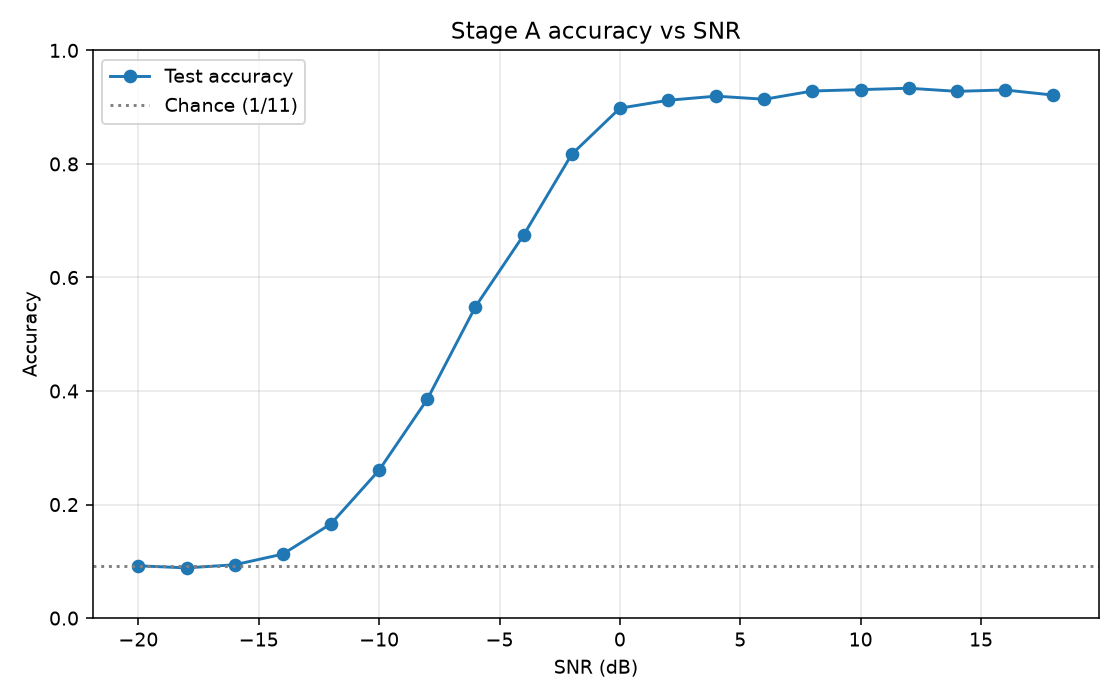

The file beside this chart, header and first rows:
snr_db, accuracy, count
-20, 0.09212, 1650
-18, 0.08848, 1650
-16, 0.09394, 1650
-14, 0.1127, 1650
-12, 0.1661, 1650
-10, 0.2606, 1650
-8, 0.3855, 1650
-6, 0.5485, 1650
-4, 0.6745, 1650
-2, 0.817, 1650
0, 0.8982, 1650
2, 0.9121, 1650
4, 0.9194, 1650
6, 0.9139, 1650
8, 0.9285, 1650
10, 0.9309, 1650
12, 0.9333, 1650
14, 0.9279, 1650
16, 0.9303, 1650
18, 0.9212, 1650
